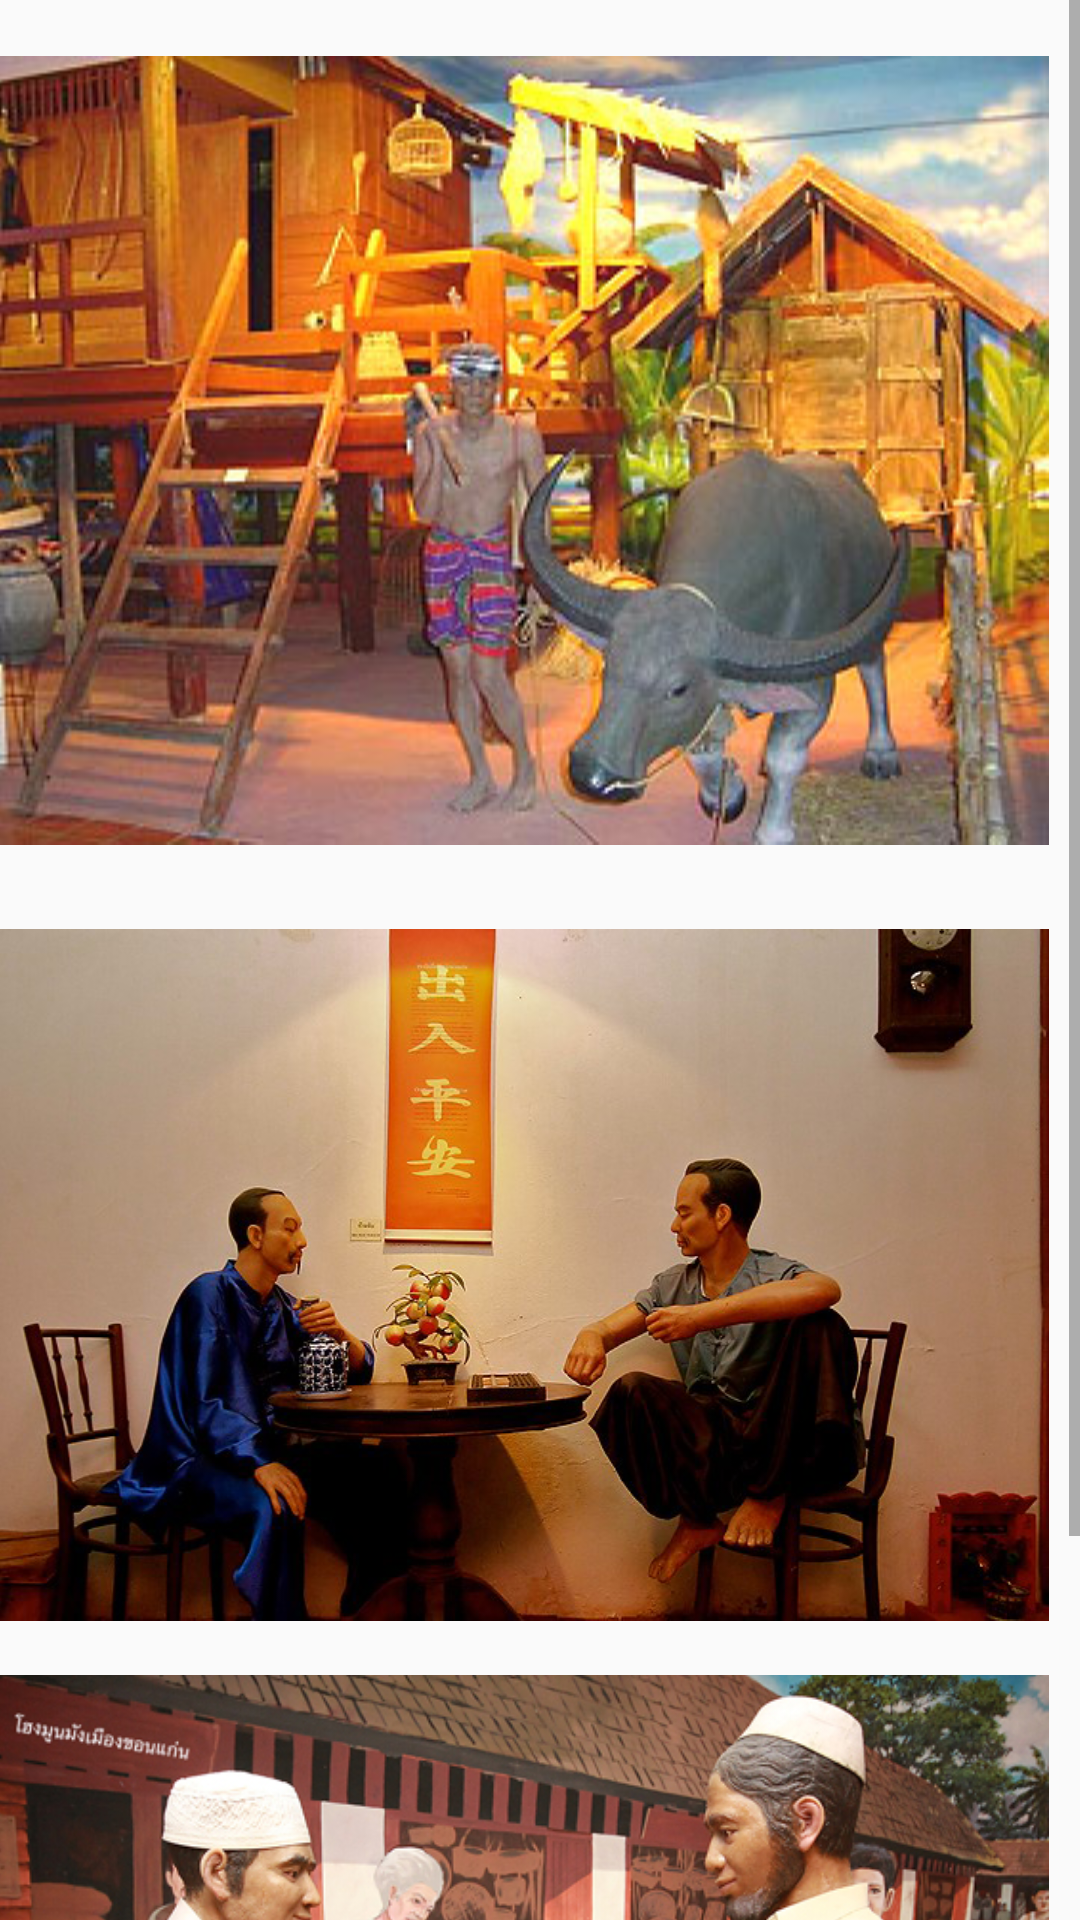

Layout XML and referenced resources for this Android screen:
<!-- AndroidManifest.xml: application theme AppTheme -->
<!-- res/layout/content_im_hmmk.xml -->
<?xml version="1.0" encoding="utf-8"?>
<RelativeLayout xmlns:android="http://schemas.android.com/apk/res/android"
    xmlns:tools="http://schemas.android.com/tools"
    xmlns:app="http://schemas.android.com/apk/res-auto" android:layout_width="match_parent"
    android:layout_height="match_parent" android:paddingLeft="@dimen/activity_horizontal_margin"
    android:paddingRight="@dimen/activity_horizontal_margin"
    android:paddingTop="@dimen/activity_vertical_margin"
    android:paddingBottom="@dimen/activity_vertical_margin"
    app:layout_behavior="@string/appbar_scrolling_view_behavior"
    tools:showIn="@layout/activity_im_hmmk"
    tools:context="com.example.administrator.khonnkean.im_hmmk">

    <ScrollView
        android:layout_width="match_parent"
        android:layout_height="match_parent" >

        <LinearLayout
            android:orientation="vertical"
            android:layout_width="match_parent"
            android:layout_height="match_parent">

            <ImageView
                android:layout_width="wrap_content"
                android:layout_height="300dp"
                android:id="@+id/imageView5"
                android:src="@drawable/hh" />

            <ImageView
                android:layout_width="350dp"
                android:layout_height="250dp"
                android:id="@+id/imageView7"
                android:src="@drawable/hhh" />
            <ImageView
                android:layout_width="350dp"
                android:layout_height="250dp"
                android:id="@+id/imageView7"
                android:src="@drawable/hhhh" />

        </LinearLayout>
    </ScrollView>
</RelativeLayout>
<!-- res/layout/activity_im_hmmk.xml (included above) -->
<?xml version="1.0" encoding="utf-8"?>
<android.support.design.widget.CoordinatorLayout
    xmlns:android="http://schemas.android.com/apk/res/android"
    xmlns:app="http://schemas.android.com/apk/res-auto"
    xmlns:tools="http://schemas.android.com/tools" android:layout_width="match_parent"
    android:layout_height="match_parent" android:fitsSystemWindows="true"
    tools:context="com.example.administrator.khonnkean.im_hmmk">

    <android.support.design.widget.AppBarLayout android:layout_height="wrap_content"
        android:layout_width="match_parent" android:theme="@style/AppTheme.AppBarOverlay">

        <android.support.v7.widget.Toolbar android:id="@+id/toolbar"
            android:layout_width="match_parent" android:layout_height="?attr/actionBarSize"
            android:background="?attr/colorPrimary" app:popupTheme="@style/AppTheme.PopupOverlay" />

    </android.support.design.widget.AppBarLayout>

    <include layout="@layout/content_im_hmmk" />

    <android.support.design.widget.FloatingActionButton android:id="@+id/fab"
        android:layout_width="wrap_content" android:layout_height="wrap_content"
        android:layout_gravity="bottom|end" android:layout_margin="@dimen/fab_margin"
        android:src="@android:drawable/ic_dialog_email" />

</android.support.design.widget.CoordinatorLayout>
<!-- resources referenced by this layout -->
<resources>
  <!-- drawable hh: png bitmap (drawable, 193841 bytes) -->
  <!-- drawable hhh: png bitmap (drawable, 357422 bytes) -->
  <!-- drawable hhhh: png bitmap (drawable, 383707 bytes) -->
  <style name="AppTheme.AppBarOverlay" parent="ThemeOverlay.AppCompat.Dark.ActionBar" />
  <style name="AppTheme.PopupOverlay" parent="ThemeOverlay.AppCompat.Light" />
  <style name="AppTheme" parent="Theme.AppCompat.Light.DarkActionBar">
          
          <item name="android:actionBarStyle">@style/MyActionBar</item>
          
          <item name="actionBarStyle">@style/MyActionBar</item>
  
      </style>
  <style name="MyActionBar" parent="@style/Widget.AppCompat.Light.ActionBar.Solid.Inverse">
          <item name="android:background">@drawable/un</item>
  
          
          <item name="background">@drawable/un</item>
      </style>
  <!-- drawable un: png bitmap (drawable, 261 bytes) -->
</resources>
